Run: headless pygame with SDL's dummy video driver; simulated clock (each Clock.tick advances the game by its frame time, no real sleeping); random seed 0; keys injected as events and as key.get_pressed() state; mouse plan: one left click at the window centre at the start of phase 2, then a move to the lower-right quarter at the start of phase 3.
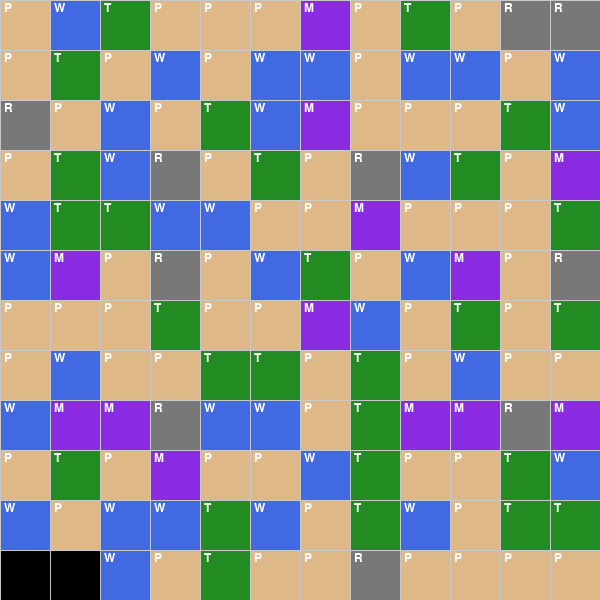
Frame 1 of 4 · flips 1–60 · no input
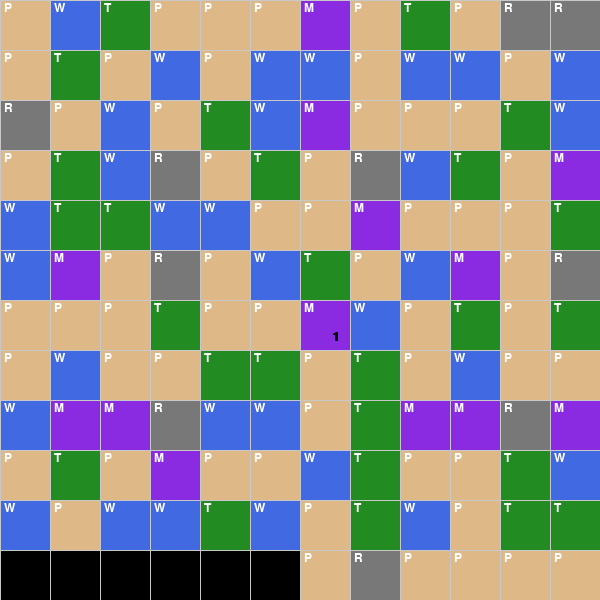
Frame 2 of 4 · flips 61–180 · clicked the window centre · tapped SPACE, RETURN · held RIGHT (→), D
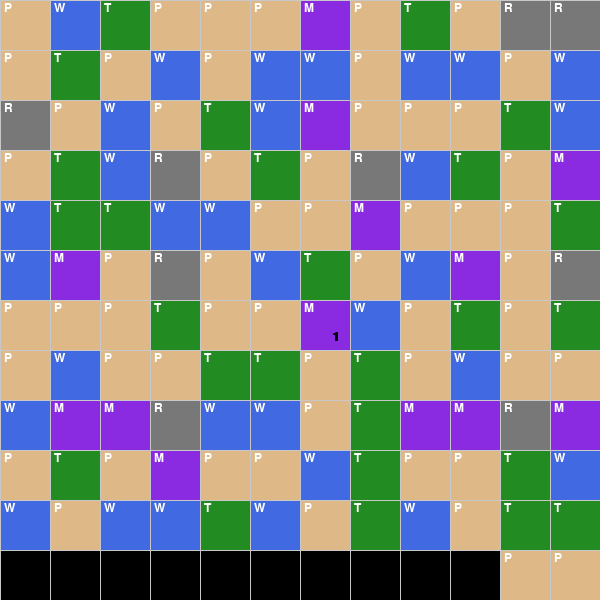
Frame 3 of 4 · flips 181–300 · moved the mouse to the lower-right quarter · held DOWN (↓), S
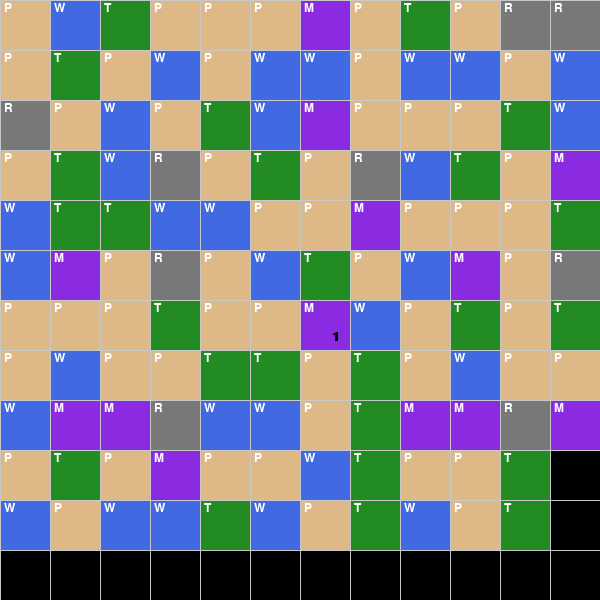
Frame 4 of 4 · flips 301–420 · held LEFT (←), A, UP (↑), W

The pygame program that drew these frames:

import pygame
import random

pygame.init()
pygame.font.init()

GRID_SIZE = 12
CELL_SIZE = 50
SCREEN_SIZE = GRID_SIZE * CELL_SIZE

screen = pygame.display.set_mode((SCREEN_SIZE, SCREEN_SIZE))
pygame.display.set_caption('Stop the darkness')
running = True

WHITE = (255, 255, 255)
BLACK = (0, 0, 0)
GRAY = (200, 200, 200)

# Terrain colors
TERRAINS = ['rock', 'tree', 'plain', 'water', 'magic']
TERRAIN_COLORS = {
    'rock': (120, 120, 120),
    'tree': (34, 139, 34),
    'plain': (222, 184, 135),
    'water': (65, 105, 225),
    'magic': (138, 43, 226),
}

font = pygame.font.SysFont(None, 18)
level_font = pygame.font.SysFont(None, 20, bold=True)

clock = pygame.time.Clock()

# Vị trí bắt đầu (Góc dưới bên trái của lưới 12x12)
col, row = 0, GRID_SIZE - 1

# Ranh giới ban đầu của lưới 12x12
left_bound = 0
right_bound = GRID_SIZE - 1
top_bound = 0
bottom_bound = GRID_SIZE - 1

# Hướng di chuyển: (dx, dy)
# 0: Sang phải (1, 0)
# 1: Đi lên (0, -1)
# 2: Sang trái (-1, 0)
# 3: Đi xuống (0, 1)
directions = [(1, 0), (0, -1), (-1, 0), (0, 1)]
dir_index = 0  # Bắt đầu sang phải

move_timer = 0
MOVE_DELAY = 500  # ms giữa mỗi bước (đã giảm để dễ test)

dark_cells = set()
dark_cells.add((col, row))

cell_levels = {}

# ------------- Terrain map generation -------------
# You can tweak weights to control frequency of terrains
terrain_weights = {
    'rock': 8,
    'tree': 12,
    'plain': 40,
    'water': 15,
    'magic': 5,
}
terrain_choices = []
for t, w in terrain_weights.items():
    terrain_choices.extend([t] * w)

terrain_map = {}
for c in range(GRID_SIZE):
    for r in range(GRID_SIZE):
        terrain_map[(c, r)] = random.choice(terrain_choices)

# ------------- Main loop -------------
while running:
    dt = clock.tick(60)
    move_timer += dt

    if move_timer >= MOVE_DELAY:
        move_timer = 0

        # Lấy hướng đi hiện tại
        dx, dy = directions[dir_index]
        next_col = col + dx
        next_row = row + dy

        # Kiểm tra xem có chạm vào ranh giới xoắn ốc không
        should_turn = False
        if dir_index == 0 and next_col > right_bound:     # Đang sang phải và đụng vách phải
            should_turn = True
            bottom_bound -= 1                             # Thu hẹp ranh giới dưới
        elif dir_index == 1 and next_row < top_bound:     # Đang đi lên và đụng vách trên
            should_turn = True
            right_bound -= 1                              # Thu hẹp ranh giới phải
        elif dir_index == 2 and next_col < left_bound:    # Đang sang trái và đụng vách trái
            should_turn = True
            top_bound += 1                                # Thu hẹp ranh giới trên
        elif dir_index == 3 and next_row > bottom_bound:  # Đang đi xuống và đụng vách dưới
            should_turn = True
            left_bound += 1                               # Thu hẹp ranh giới trái

        # Nếu đụng ranh giới thì đổi hướng và tính lại vị trí kế tiếp
        if should_turn:
            dir_index = (dir_index + 1) % 4
            dx, dy = directions[dir_index]
            next_col = col + dx
            next_row = row + dy

        # Di chuyển nếu chưa bị kẹt ở tâm
        if (next_col, next_row) not in dark_cells and left_bound <= right_bound and top_bound <= bottom_bound:
            if 0 <= next_col < GRID_SIZE and 0 <= next_row < GRID_SIZE:
                col, row = next_col, next_row
                dark_cells.add((col, row))

    # Xử lý sự kiện
    for event in pygame.event.get():
        if event.type == pygame.QUIT:
            running = False

        if event.type == pygame.MOUSEBUTTONDOWN:
            if event.button == 1:
                mouse_x, mouse_y = event.pos
                clicked_col = mouse_x // CELL_SIZE
                clicked_row = mouse_y // CELL_SIZE

                # Kiểm tra nằm trong lưới
                if not (0 <= clicked_col < GRID_SIZE and 0 <= clicked_row < GRID_SIZE):
                    print(f"Click ngoài lưới: ({clicked_col}, {clicked_row})")
                    continue

                cell_key = (clicked_col, clicked_row)

                # Chặn bấm vào ô bị tô đen
                if cell_key in dark_cells:
                    print(f"Ô ({clicked_col}, {clicked_row}) đã bị bóng tối bao phủ!")
                else:
                    # Lấy level hiện tại (mặc định là 0 nếu chưa từng bấm)
                    current_level = cell_levels.get(cell_key, 0)

                    # Tăng level nếu chưa đạt level 4
                    if current_level < 4:
                        cell_levels[cell_key] = current_level + 1
                        print(f"Ô {cell_key} đã tăng lên Level: {cell_levels[cell_key]}")
                    else:
                        print(f"Ô {cell_key} đã đạt LEVEL TỐI ĐA (Level 4)!")

    screen.fill(WHITE)

    # 1. Vẽ terrains
    for (c, r), t in terrain_map.items():
        color = TERRAIN_COLORS.get(t, (200, 200, 200))
        pygame.draw.rect(screen, color, (c * CELL_SIZE, r * CELL_SIZE, CELL_SIZE, CELL_SIZE))
        # Vẽ chữ viết tắt terrain
        text = font.render(t[0].upper(), True, (255, 255, 255))
        screen.blit(text, (c * CELL_SIZE + 4, r * CELL_SIZE + 2))

    # 2. Vẽ các ô bóng tối (đè lên terrains)
    for c, r in dark_cells:
        pygame.draw.rect(screen, BLACK, (c * CELL_SIZE, r * CELL_SIZE, CELL_SIZE, CELL_SIZE))

    # 3. Vẽ level trên các ô (nếu có)
    for (c, r), lvl in cell_levels.items():
        if 0 <= c < GRID_SIZE and 0 <= r < GRID_SIZE:
            # If cell is dark, skip drawing level (it's covered)
            if (c, r) in dark_cells:
                continue
            lvl_text = level_font.render(str(lvl), True, (0, 0, 0))
            screen.blit(lvl_text, (c * CELL_SIZE + CELL_SIZE - 18, r * CELL_SIZE + CELL_SIZE - 20))

    # 4. Vẽ lưới
    for i in range(GRID_SIZE + 1):
        # horizontal
        pygame.draw.line(screen, GRAY, (0, i * CELL_SIZE), (SCREEN_SIZE, i * CELL_SIZE))
        # vertical
        pygame.draw.line(screen, GRAY, (i * CELL_SIZE, 0), (i * CELL_SIZE, SCREEN_SIZE))

    pygame.display.flip()

pygame.quit()
